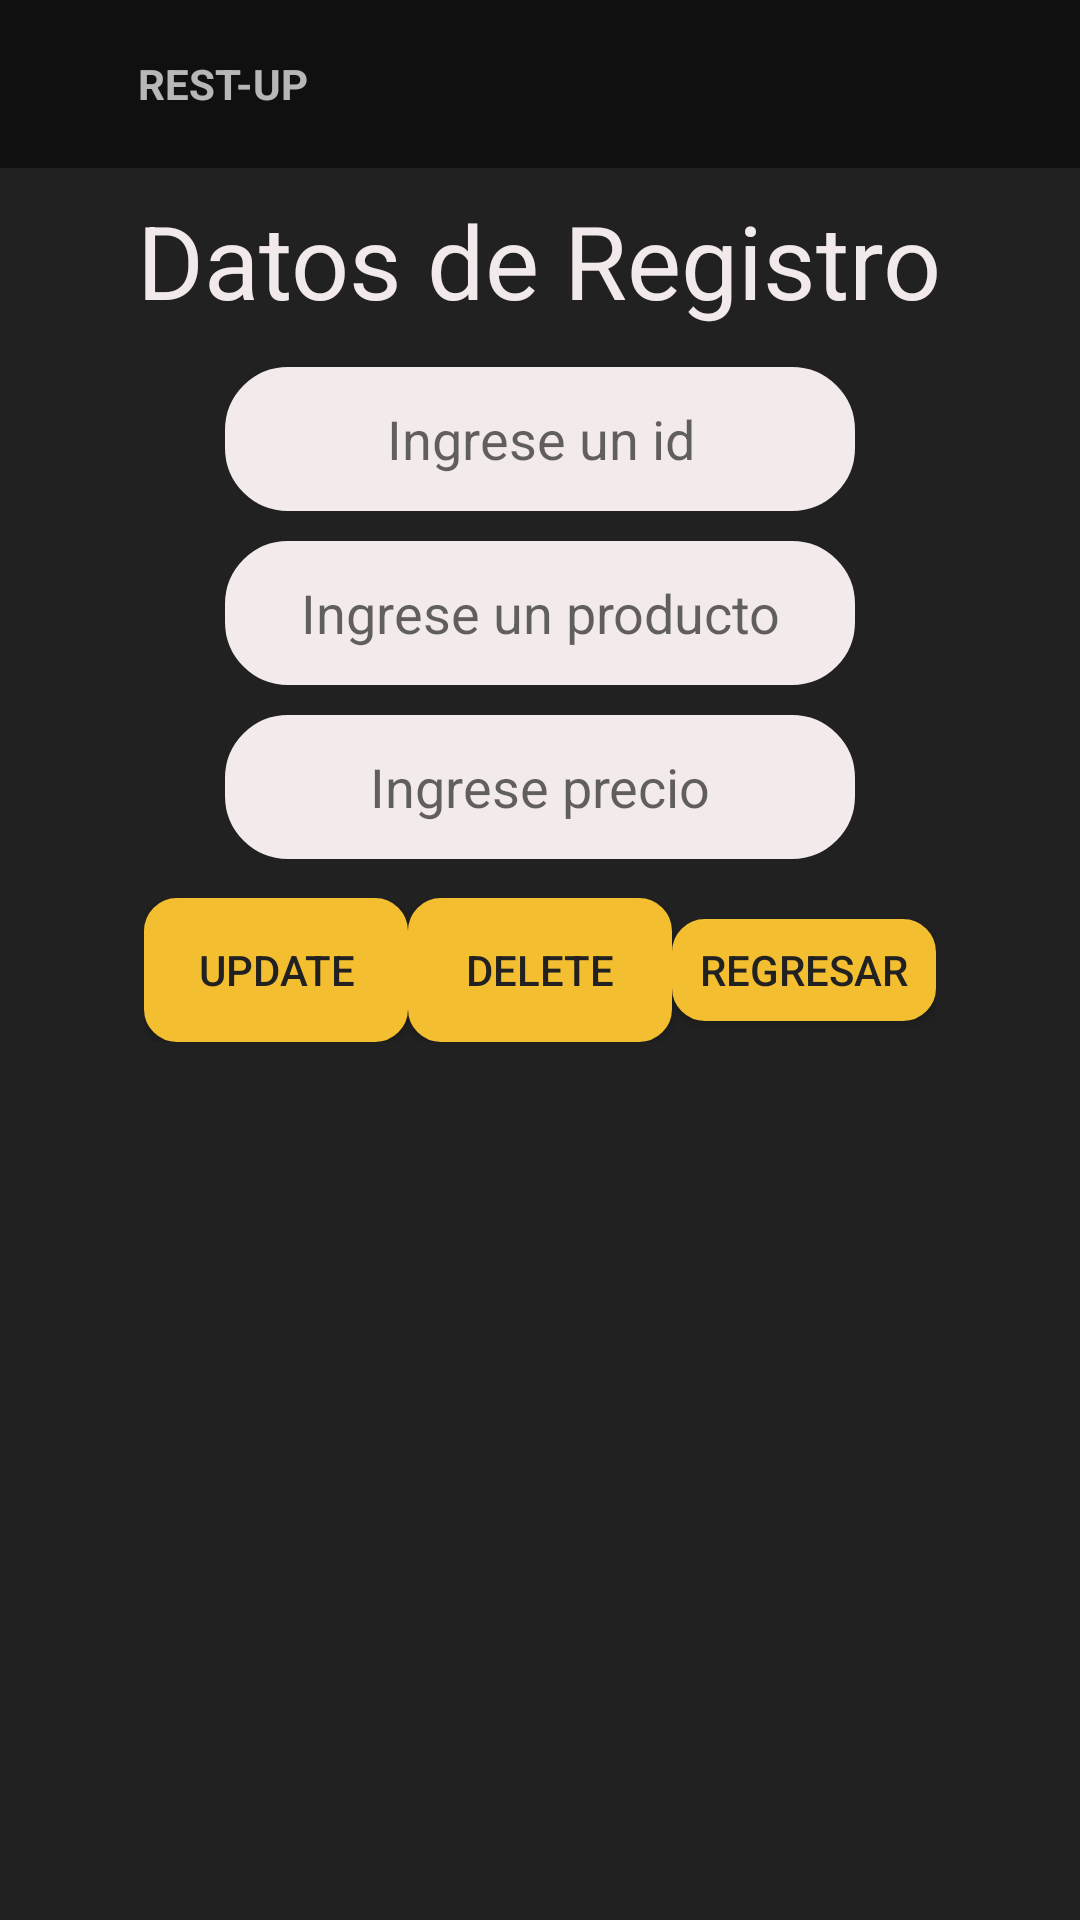

Produce the Android XML layout that renders to this screen, including the resource entries it uses.
<!-- AndroidManifest.xml: application theme Theme.AppCompat.DayNight.NoActionBar -->
<!-- res/layout/activity_editar_menu.xml -->
<?xml version="1.0" encoding="utf-8"?>
<LinearLayout
    xmlns:android="http://schemas.android.com/apk/res/android"
    xmlns:app="http://schemas.android.com/apk/res-auto"
    xmlns:tools="http://schemas.android.com/tools"
    android:layout_width="match_parent"
    android:layout_height="match_parent"
    android:orientation="vertical"
    android:gravity="center_horizontal"
    android:background="@color/Gray"
    tools:context=".Editar_menu">

    <androidx.appcompat.widget.Toolbar
        android:id="@+id/toolbar"
        android:layout_width="match_parent"
        android:layout_height="?attr/actionBarSize"
        android:background="#101010"
        android:minHeight="?attr/actionBarSize"
        android:theme="@style/ThemeOverlay.AppCompat.Dark">

        <RelativeLayout
            android:layout_width = "28dp"
            android:layout_height="wrap_content"
            >

            <ImageView
                android:layout_width="wrap_content"
                android:layout_height="wrap_content"
                android:src="@mipmap/rest_up_logo"/>


        </RelativeLayout>
        <TextView
            android:layout_width="wrap_content"
            android:layout_height="wrap_content"
            android:layout_marginLeft="18dp"
            android:textStyle="bold"
            android:text="REST-UP"/>
    </androidx.appcompat.widget.Toolbar>

    <LinearLayout
        android:layout_width="wrap_content"
        android:layout_height="wrap_content"
        android:orientation="vertical"
        android:layout_margin="3dp"
        android:gravity="center">
        <TextView
            android:layout_width="wrap_content"
            android:layout_height="wrap_content"
            android:text="Datos de Registro"
            android:textSize="34sp"
            android:layout_margin="5dp"
            android:textColor="#F2EAEA"

            />

    </LinearLayout>

    <LinearLayout
        android:layout_width="wrap_content"
        android:layout_height="wrap_content"
        android:orientation="horizontal"
        android:layout_margin="5dp"
        android:gravity="center">

        <EditText

            android:layout_width="match_parent"
            android:layout_height="48dp"
            android:layout_marginLeft="16dp"
            android:layout_marginRight="16dp"
            android:background="@drawable/button_run"
            android:gravity="center_horizontal|center_vertical"
            android:hint="Ingrese un id"
            app:layout_constraintBottom_toBottomOf="parent"
            app:layout_constraintEnd_toEndOf="parent"
            app:layout_constraintStart_toStartOf="parent"
            app:layout_constraintVertical_bias="0.168"
            android:radius="12dp"
            android:textSize="18sp"
            android:layout_weight="1"
            android:ems="10"
            android:id="@+id/id"
            android:textAlignment="center"
            />
    </LinearLayout>




    <LinearLayout
        android:layout_width="wrap_content"
        android:layout_height="wrap_content"
        android:orientation="horizontal"
        android:layout_margin="5dp"
        android:gravity="center">


        <EditText
            android:layout_width="match_parent"
            android:layout_height="48dp"
            android:layout_marginLeft="16dp"
            android:layout_marginRight="16dp"
            android:background="@drawable/button_run"
            android:gravity="center_horizontal|center_vertical"
            android:hint="Ingrese un producto"
            app:layout_constraintBottom_toBottomOf="parent"
            app:layout_constraintEnd_toEndOf="parent"
            app:layout_constraintStart_toStartOf="parent"
            app:layout_constraintVertical_bias="0.168"
            android:radius="12dp"
            android:textSize="18sp"
            android:layout_weight="1"
            android:ems="10"
            android:id="@+id/name"
            android:textAlignment="center"
            />
    </LinearLayout>


    <LinearLayout
        android:layout_width="wrap_content"
        android:layout_height="wrap_content"
        android:orientation="horizontal"
        android:layout_margin="5dp"
        android:gravity="center">


        <EditText
            android:layout_width="match_parent"
            android:layout_height="48dp"
            android:layout_marginLeft="16dp"
            android:layout_marginRight="16dp"
            android:background="@drawable/button_run"
            android:gravity="center_horizontal|center_vertical"
            android:hint="Ingrese precio"
            app:layout_constraintBottom_toBottomOf="parent"
            app:layout_constraintEnd_toEndOf="parent"
            app:layout_constraintStart_toStartOf="parent"
            app:layout_constraintVertical_bias="0.168"
            android:radius="12dp"
            android:textSize="18sp"
            android:layout_weight="1"
            android:ems="10"
            android:id="@+id/precio"
            android:textAlignment="center"
            />
    </LinearLayout>


    <LinearLayout
        android:layout_width="wrap_content"
        android:layout_height="wrap_content"
        android:orientation="horizontal"
        android:layout_margin="8dp"
        app:layout_constraintTop_toBottomOf="@id/precio"
        android:gravity="center">


        <Button
            android:id="@+id/actualizar"
            android:layout_width="wrap_content"
            android:layout_height="wrap_content"
            android:textColor="@drawable/btn_dark_text"
            android:background="@drawable/btn_dark_style"
            android:layout_weight="1"
            android:onClick="modificar"
            android:text="Update" />

        <Button
            android:id="@+id/bt2"
            android:layout_width="wrap_content"
            android:layout_height="wrap_content"
            android:textColor="@drawable/btn_dark_text"
            android:background="@drawable/btn_dark_style"
            android:layout_weight="1"
            android:onClick="eliminar"
            android:text="Delete" />

        <Button
            android:id="@+id/bt3"
            android:layout_width="wrap_content"
            android:layout_height="34dp"
            android:layout_weight="1"
            android:background="@drawable/btn_dark_style"
            android:onClick="regresar"
            android:text="Regresar"
            android:textColor="@drawable/btn_dark_text" />

    </LinearLayout>

</LinearLayout>
<!-- resources referenced by this layout -->
<resources>
  <color name="Gray">#212121</color>
  <!-- drawable btn_dark_style (drawable) -->
  <?xml version="1.0" encoding="utf-8"?>
  <shape xmlns:android="http://schemas.android.com/apk/res/android">
      <solid android:color="@color/Yellow" />
      <corners android:radius="10dp" />
      <stroke
          android:color="@color/Yellow"
          android:width="2dp" />
  </shape>
  <!-- drawable btn_dark_text (drawable) -->
  <?xml version="1.0" encoding="utf-8"?>
  <selector xmlns:android="http://schemas.android.com/apk/res/android">
      <item android:color="@color/Gray" android:state_pressed="false"/>
      <item android:color="@color/Gray2" android:state_pressed="true"/>
  </selector>
  <!-- drawable button_run (drawable) -->
  <?xml version="1.0" encoding="utf-8"?>
  <shape xmlns:android="http://schemas.android.com/apk/res/android">
      <corners android:radius="20dp"/>
      <solid android:color="@color/white"/>
      <stroke android:width="2dp"
          android:color="@color/white"/>
  </shape>
  <!-- mipmap rest_up_logo (mipmap-anydpi-v26) -->
  <?xml version="1.0" encoding="utf-8"?>
  <adaptive-icon xmlns:android="http://schemas.android.com/apk/res/android">
      <background android:drawable="@color/rest_up_logo_background"/>
      <foreground android:drawable="@mipmap/rest_up_logo_foreground"/>
  </adaptive-icon>
  <color name="Yellow">#F4BE31</color>
  <color name="Gray2">#323131</color>
  <color name="white">#F3EBEB</color>
  <color name="rest_up_logo_background">#212121</color>
</resources>
